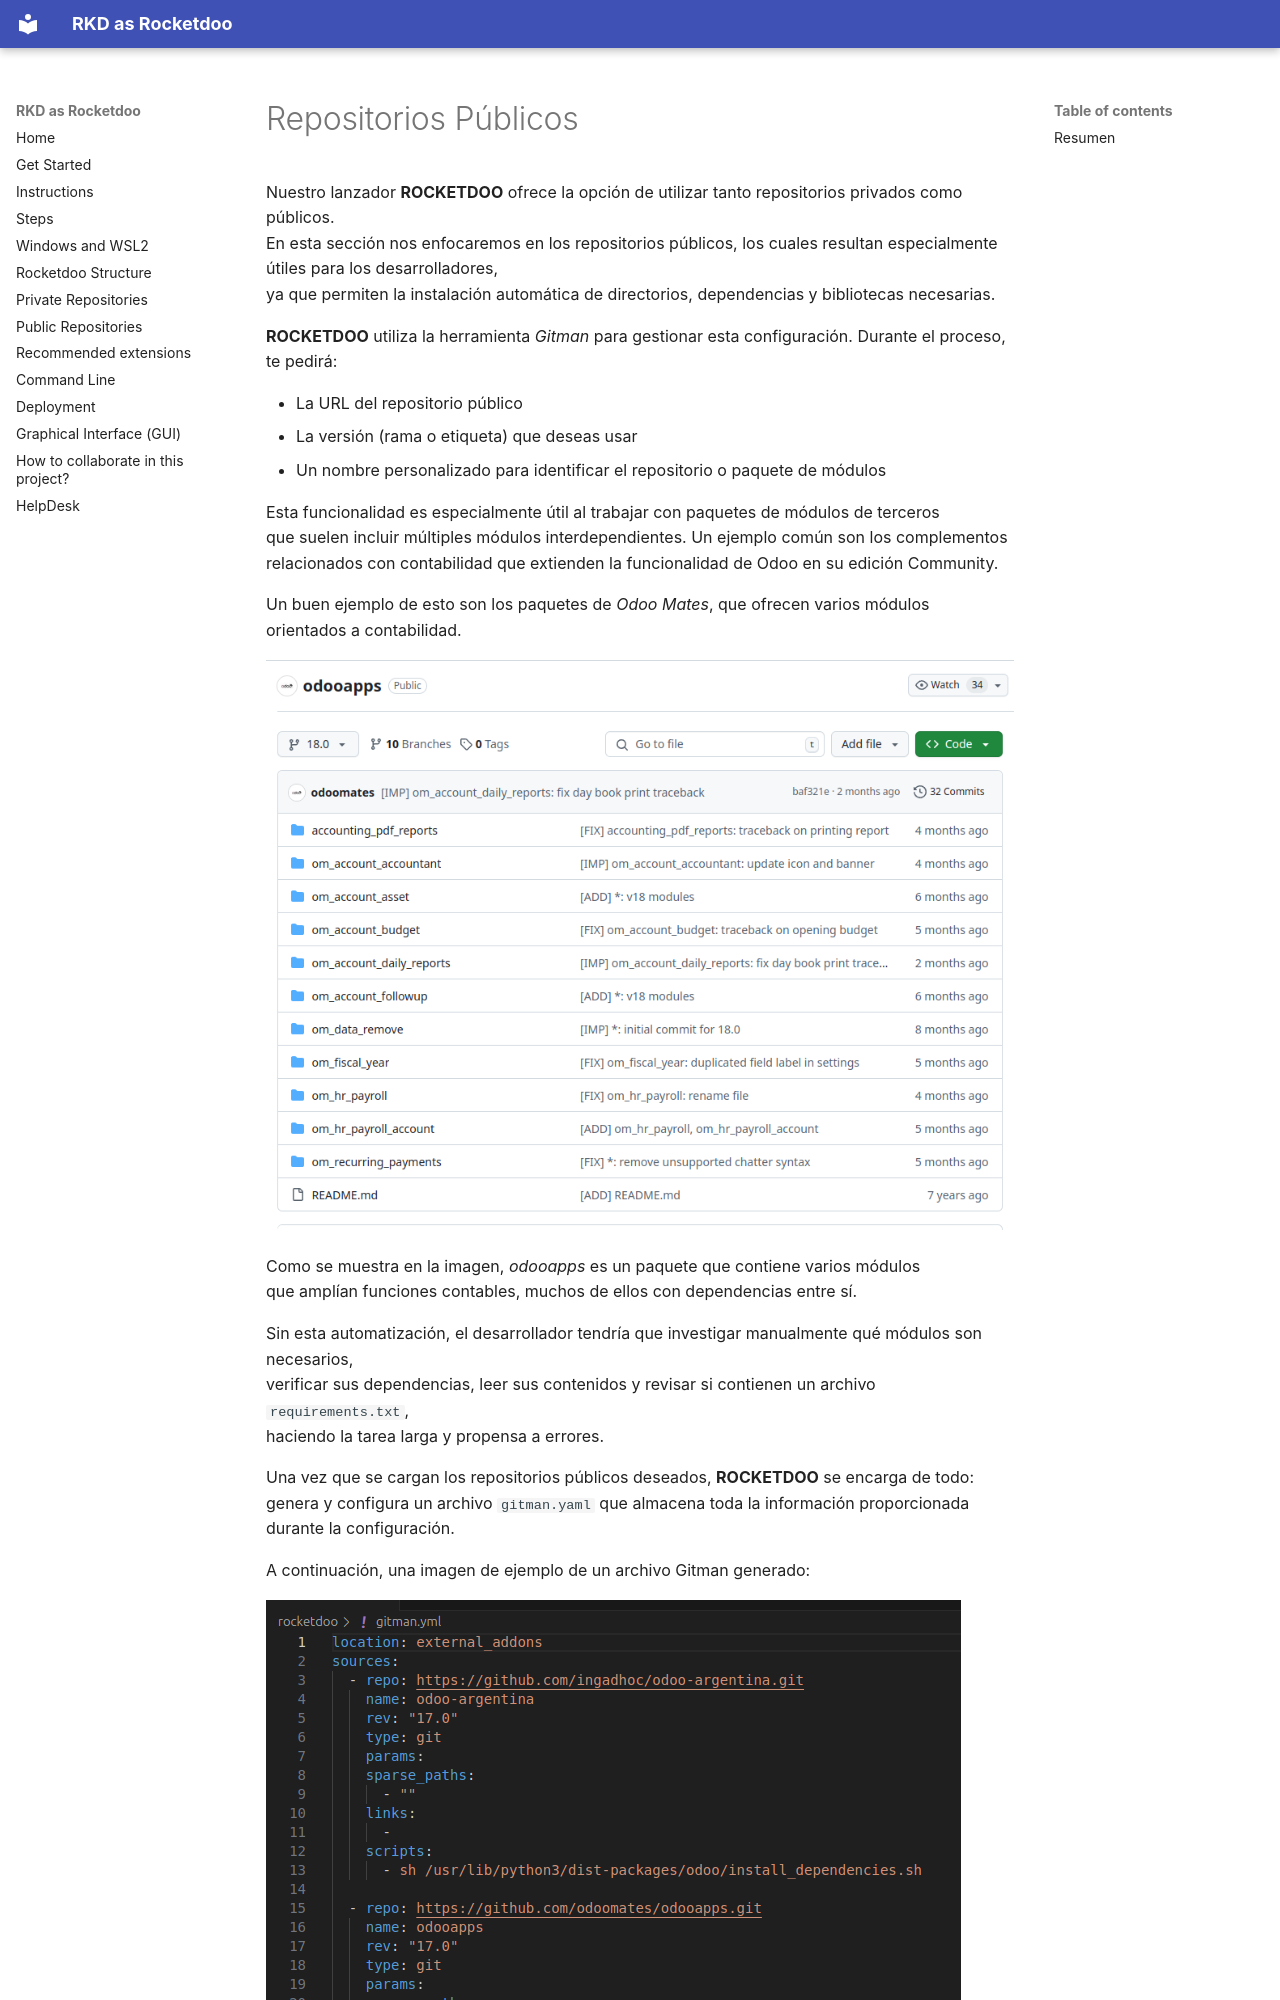

repository: horacio1986/rkd_docs · page: es/public/index.html · generator: mkdocs

# Repositorios Públicos

Nuestro lanzador **ROCKETDOO** ofrece la opción de utilizar tanto repositorios privados como públicos.  
En esta sección nos enfocaremos en los repositorios públicos, los cuales resultan especialmente útiles para los desarrolladores,  
ya que permiten la instalación automática de directorios, dependencias y bibliotecas necesarias.

**ROCKETDOO** utiliza la herramienta *Gitman* para gestionar esta configuración. Durante el proceso, te pedirá:

- La URL del repositorio público  
- La versión (rama o etiqueta) que deseas usar  
- Un nombre personalizado para identificar el repositorio o paquete de módulos

Esta funcionalidad es especialmente útil al trabajar con paquetes de módulos de terceros  
que suelen incluir múltiples módulos interdependientes. Un ejemplo común son los complementos  
relacionados con contabilidad que extienden la funcionalidad de Odoo en su edición Community.

Un buen ejemplo de esto son los paquetes de *Odoo Mates*, que ofrecen varios módulos orientados a contabilidad.

![rocketdoo-img-odooapps](../img/rocketdoo-docs-odooapps.png)

Como se muestra en la imagen, *odooapps* es un paquete que contiene varios módulos  
que amplían funciones contables, muchos de ellos con dependencias entre sí.

Sin esta automatización, el desarrollador tendría que investigar manualmente qué módulos son necesarios,  
verificar sus dependencias, leer sus contenidos y revisar si contienen un archivo `requirements.txt`,  
haciendo la tarea larga y propensa a errores.

Una vez que se cargan los repositorios públicos deseados, **ROCKETDOO** se encarga de todo:  
genera y configura un archivo `gitman.yaml` que almacena toda la información proporcionada durante la configuración.

A continuación, una imagen de ejemplo de un archivo Gitman generado:
